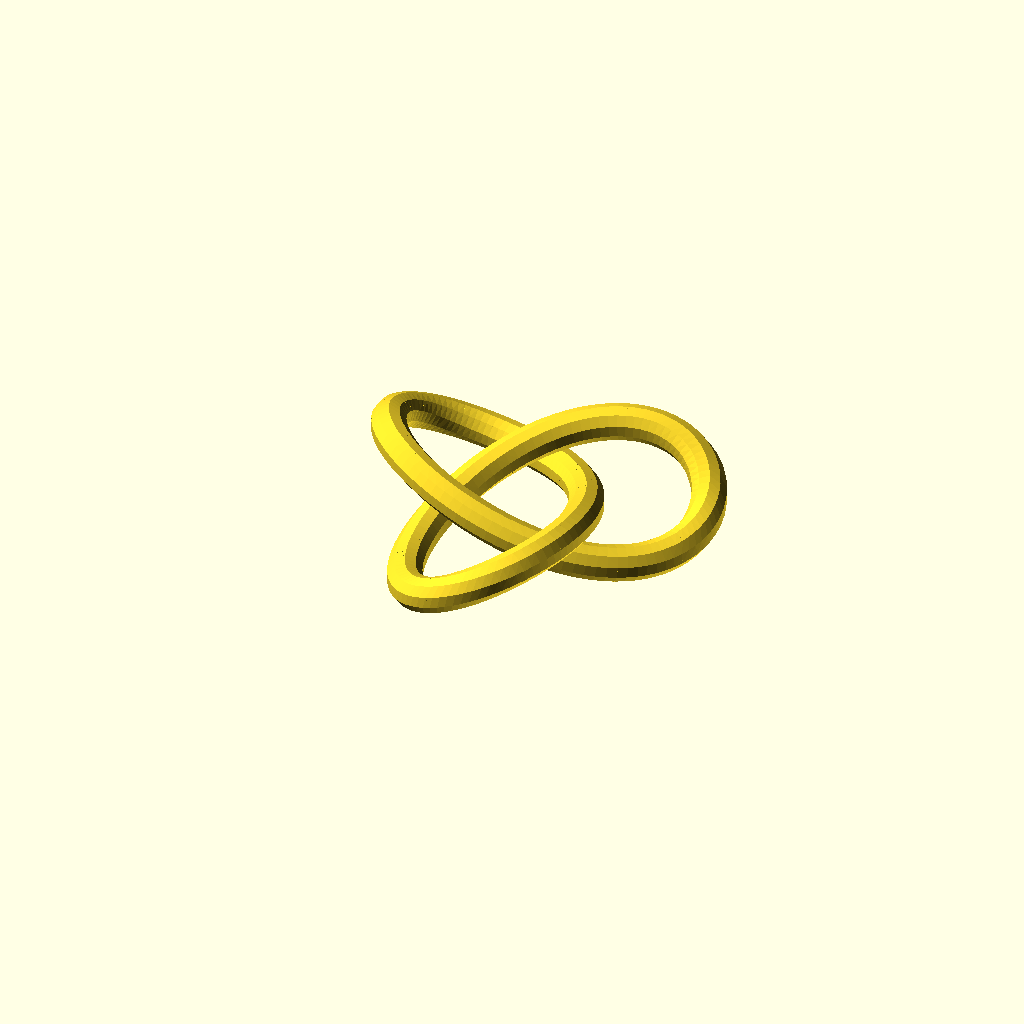
Cell 1 — every parameter at its default value.
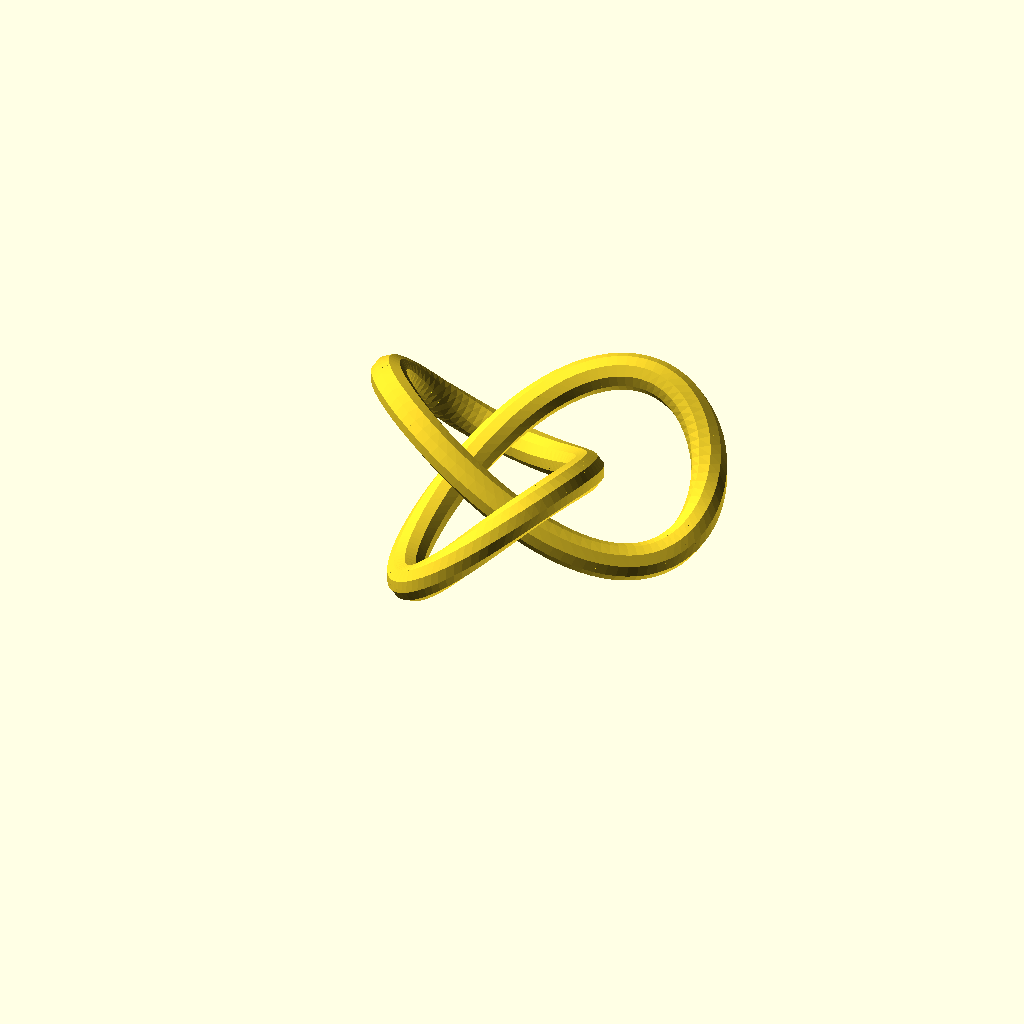
Cell 2: the same model with Height = 1.
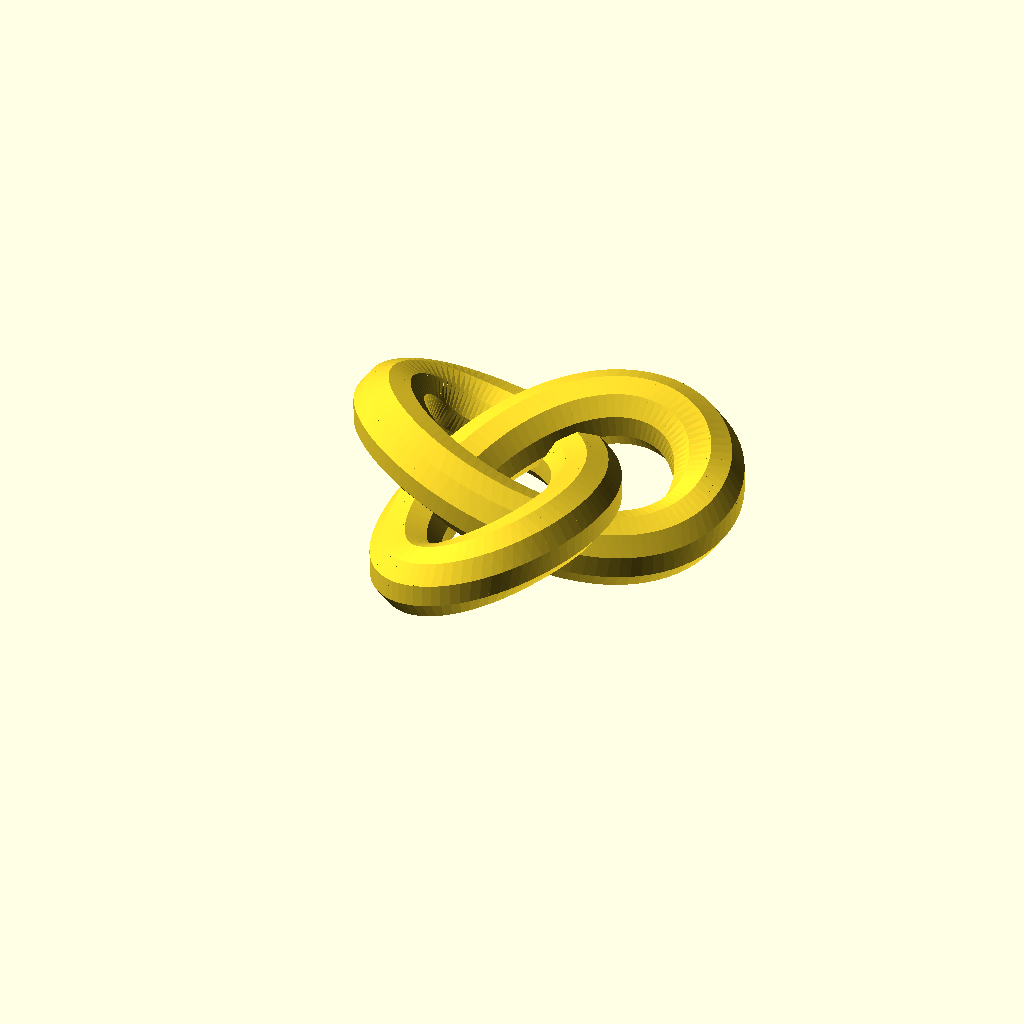
Cell 3: the same model with R = 0.6.
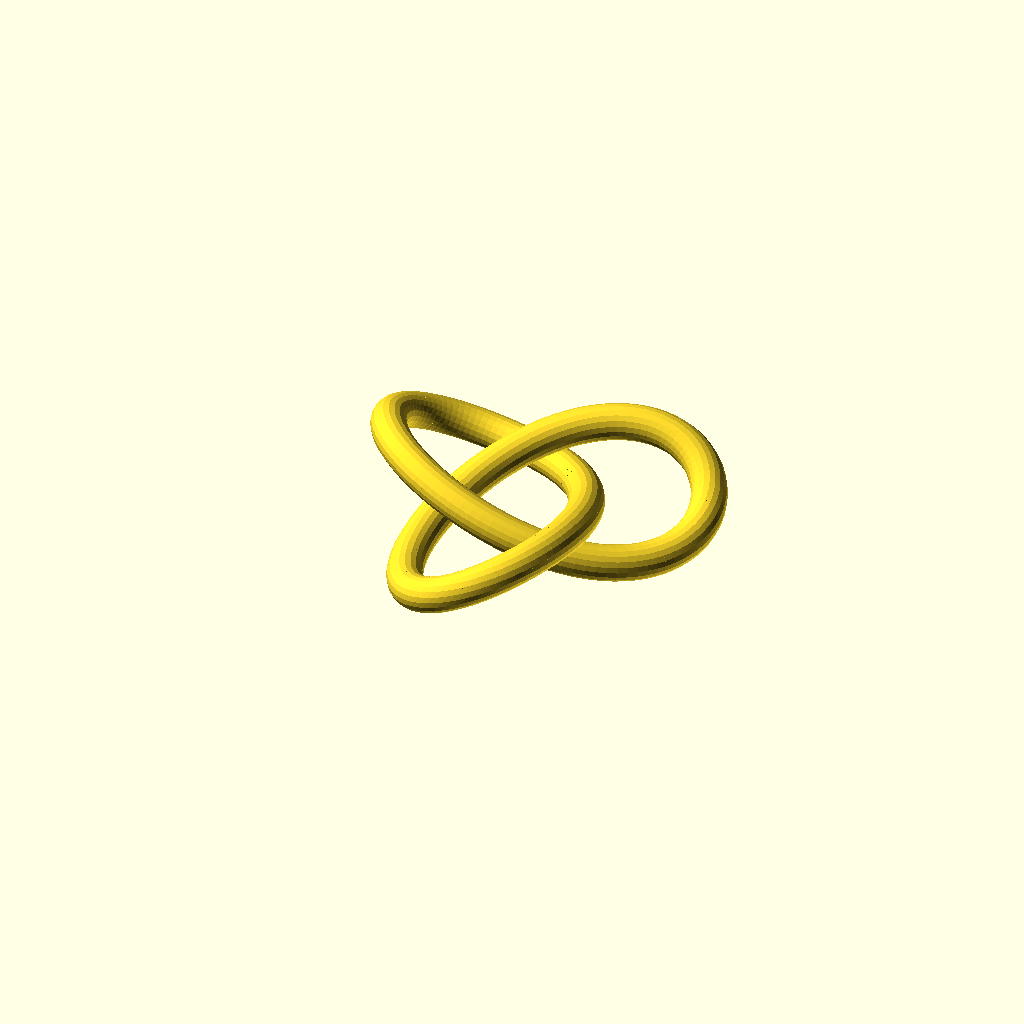
Cell 4: Sides = 20 (everything else at default).
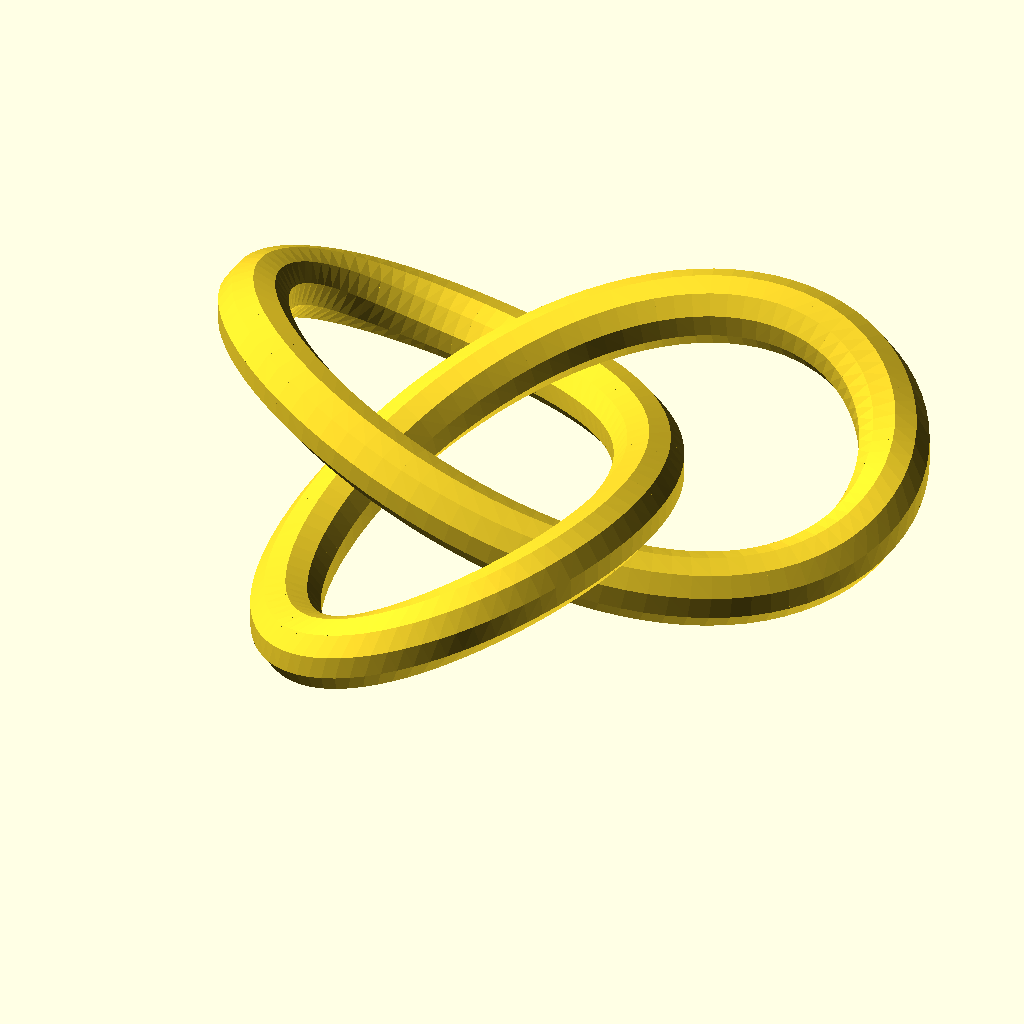
Cell 5: Scale = 30 (everything else at default).
All cells are drawn from one camera (rotation 55°, 0°, 25°, orthographic, colour scheme Cornfield), so only the parameter changes between them.
OpenSCAD source file inputs/thingiverse/files/thing-230997/Trefoil-knot/trefoil.scad:
// parameterized trefoil 


// CUSTOMIZER VARIABLES
//Height of knot
Height = 0.5;
// Radius of tube
R = 0.3;
// Number of Sides 
Sides = 10;

// Scale 
Scale = 15;
// END CUSTOMIZER VARIABLES

function f(t) = //trefoil  
    [  sin(t) + 2 * sin(2 * t),
       cos(t) - 2 * cos(2 * t),
       - Height * sin (3 * t)
    ];

module disc_p2p(p1, p2, r) {
      assign(p = p2 - p1)
      translate(p1 + p/2)
      rotate([0, 0, atan2(p[1], p[0])])
      rotate([0, atan2(sqrt(pow(p[0], 2)+pow(p[1], 2)),p[2]), 0])
      render() cylinder(h = 0.1, r1 = r, r2 = 0);
};

module tube(r, step) {
    for (t=[0: step: 359])
       assign (p0 = f(t), 
               p1 = f(t + step ),
               p2 = f(t + 2 * step))
       render() hull() {
          disc_p2p (p0,p1,r);
          disc_p2p (p1,p2,r);   
       }
};

$fn=Sides;
scale(Scale) translate([0,0,Height + R]) tube (R,2);
Parameter table extracted from the source (name, type, default, range or options):
Height: number, default 0.5
R: number, default 0.3
Sides: number, default 10
Scale: number, default 15
